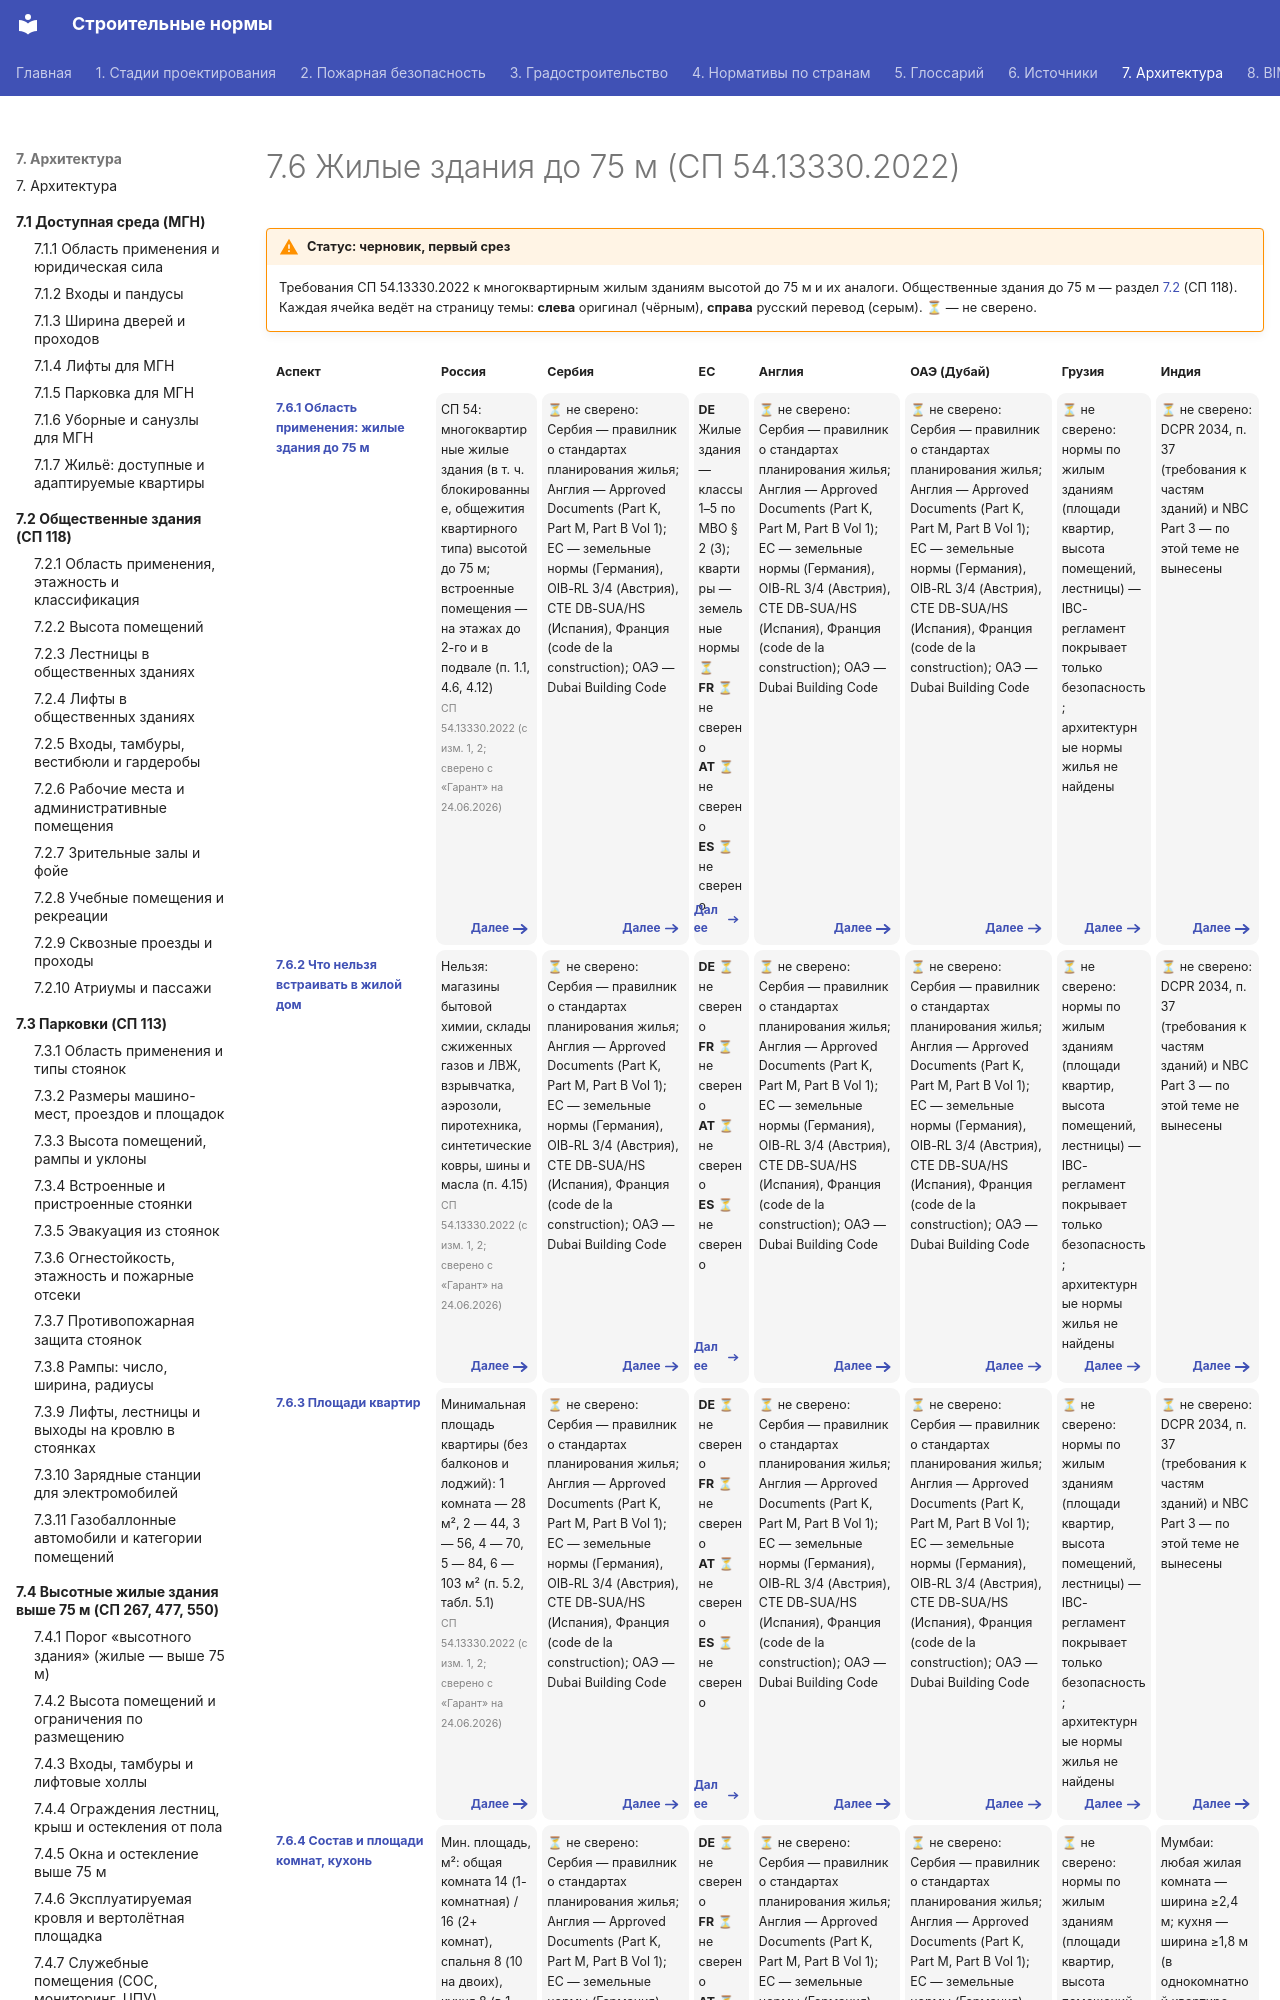

repository: kuskuznetsova-ux/building_codes · page: zhile-do-75/index.html · generator: mkdocs

---
hide:
  - toc
---

# 7.6 Жилые здания до 75 м (СП 54.13330.2022)

!!! warning "Статус: черновик, первый срез"
    Требования СП 54.13330.2022 к многоквартирным жилым зданиям высотой до 75 м и их аналоги. Общественные здания до 75 м — раздел [7.2](../obshchestvennye/index.md) (СП 118). Каждая ячейка ведёт на страницу темы: **слева** оригинал (чёрным), **справа** русский перевод (серым). **⏳** — не сверено.

<div class="matrix fire" markdown>
